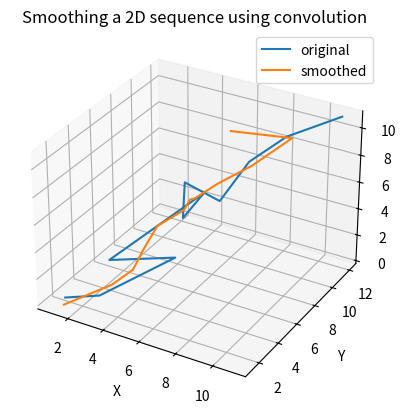

Source code (Python):
# 导入numpy和matplotlib库
import numpy as np
import matplotlib.pyplot as plt
from mpl_toolkits.mplot3d import Axes3D

# 定义二维序列
data = np.array([[1,2],[3,2],[5,6],[3,3],[4,6],[5,9],[6,5],[5,7],[8,5],[8,8],[9,10],[11,12]])

# 定义卷积核函数
kernel = np.array([0.3, 0.4 , 0.3])

# 使用卷积对二维序列进行平滑
smoothed_data = np.convolve(data[:,0], kernel , mode='same'),np.convolve(data[:,1], kernel , mode='same')
smoothed_data = np.array(smoothed_data).T

# 创建三维图形对象
fig = plt.figure()
ax = fig.add_subplot(111 , projection='3d')

# 绘制原始序列和平滑后的序列
ax.plot(data[:,0], data[:,1], range(len(data)), label='original')
ax.plot(smoothed_data[:,0], smoothed_data[:,1], range(len(smoothed_data)), label='smoothed')

# 设置图形标题和坐标轴标签
ax.set_title('Smoothing a 2D sequence using convolution')
ax.set_xlabel('X')
ax.set_ylabel('Y')
ax.set_zlabel('Z')

# 显示图例
plt.legend()

# 显示图形
plt.show()